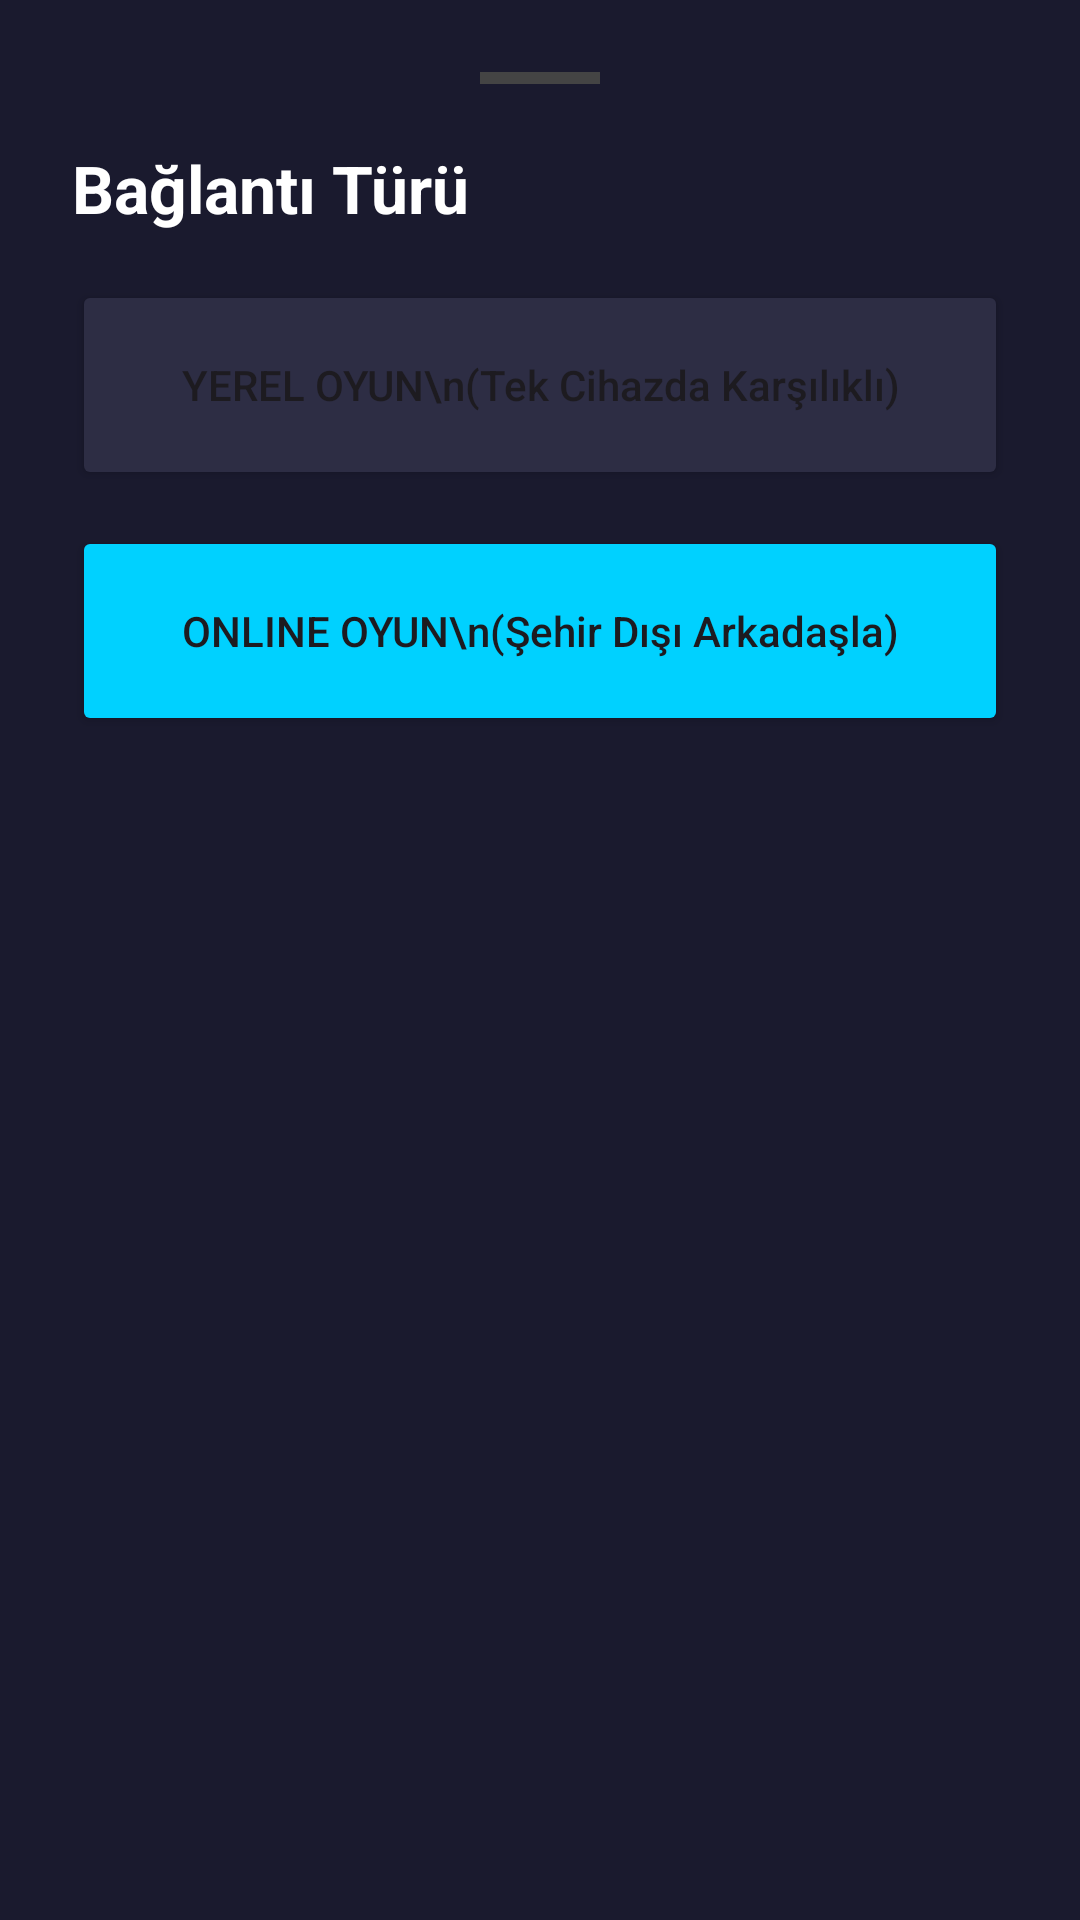

The Android layout XML behind this screen, and the referenced resources:
<!-- AndroidManifest.xml: application theme Theme.DartSync -->
<!-- res/layout/dialog_connection_choice.xml -->
<?xml version="1.0" encoding="utf-8"?>
<LinearLayout xmlns:android="http://schemas.android.com/apk/res/android"
    xmlns:app="http://schemas.android.com/apk/res-auto"
    android:layout_width="match_parent"
    android:layout_height="wrap_content"
    android:orientation="vertical"
    android:padding="24dp"
    android:background="#1A1A2E">

    <View
        android:layout_width="40dp"
        android:layout_height="4dp"
        android:layout_gravity="center"
        android:layout_marginBottom="20dp"
        android:background="#444444" />

    <TextView
        android:layout_width="wrap_content"
        android:layout_height="wrap_content"
        android:text="Bağlantı Türü"
        android:textColor="#FFFFFF"
        android:textSize="22sp"
        android:textStyle="bold"
        android:layout_marginBottom="16dp"/>

    <Button
        android:id="@+id/btnLocalGame"
        android:layout_width="match_parent"
        android:layout_height="70dp"
        android:text="YEREL OYUN\n(Tek Cihazda Karşılıklı)"
        android:backgroundTint="#2D2D44"
        android:textAllCaps="false"
        app:cornerRadius="12dp"
        android:layout_marginBottom="12dp"/>

    <Button
        android:id="@+id/btnOnlineGame"
        android:layout_width="match_parent"
        android:layout_height="70dp"
        android:text="ONLINE OYUN\n(Şehir Dışı Arkadaşla)"
        android:backgroundTint="#00D1FF"
        android:textAllCaps="false"
        app:cornerRadius="12dp"/>
</LinearLayout>
<!-- resources referenced by this layout -->
<resources>
  <style name="Theme.DartSync" parent="Base.Theme.DartSync" />
  <style name="Base.Theme.DartSync" parent="Theme.Material3.DayNight.NoActionBar">
          
          
      </style>
</resources>
